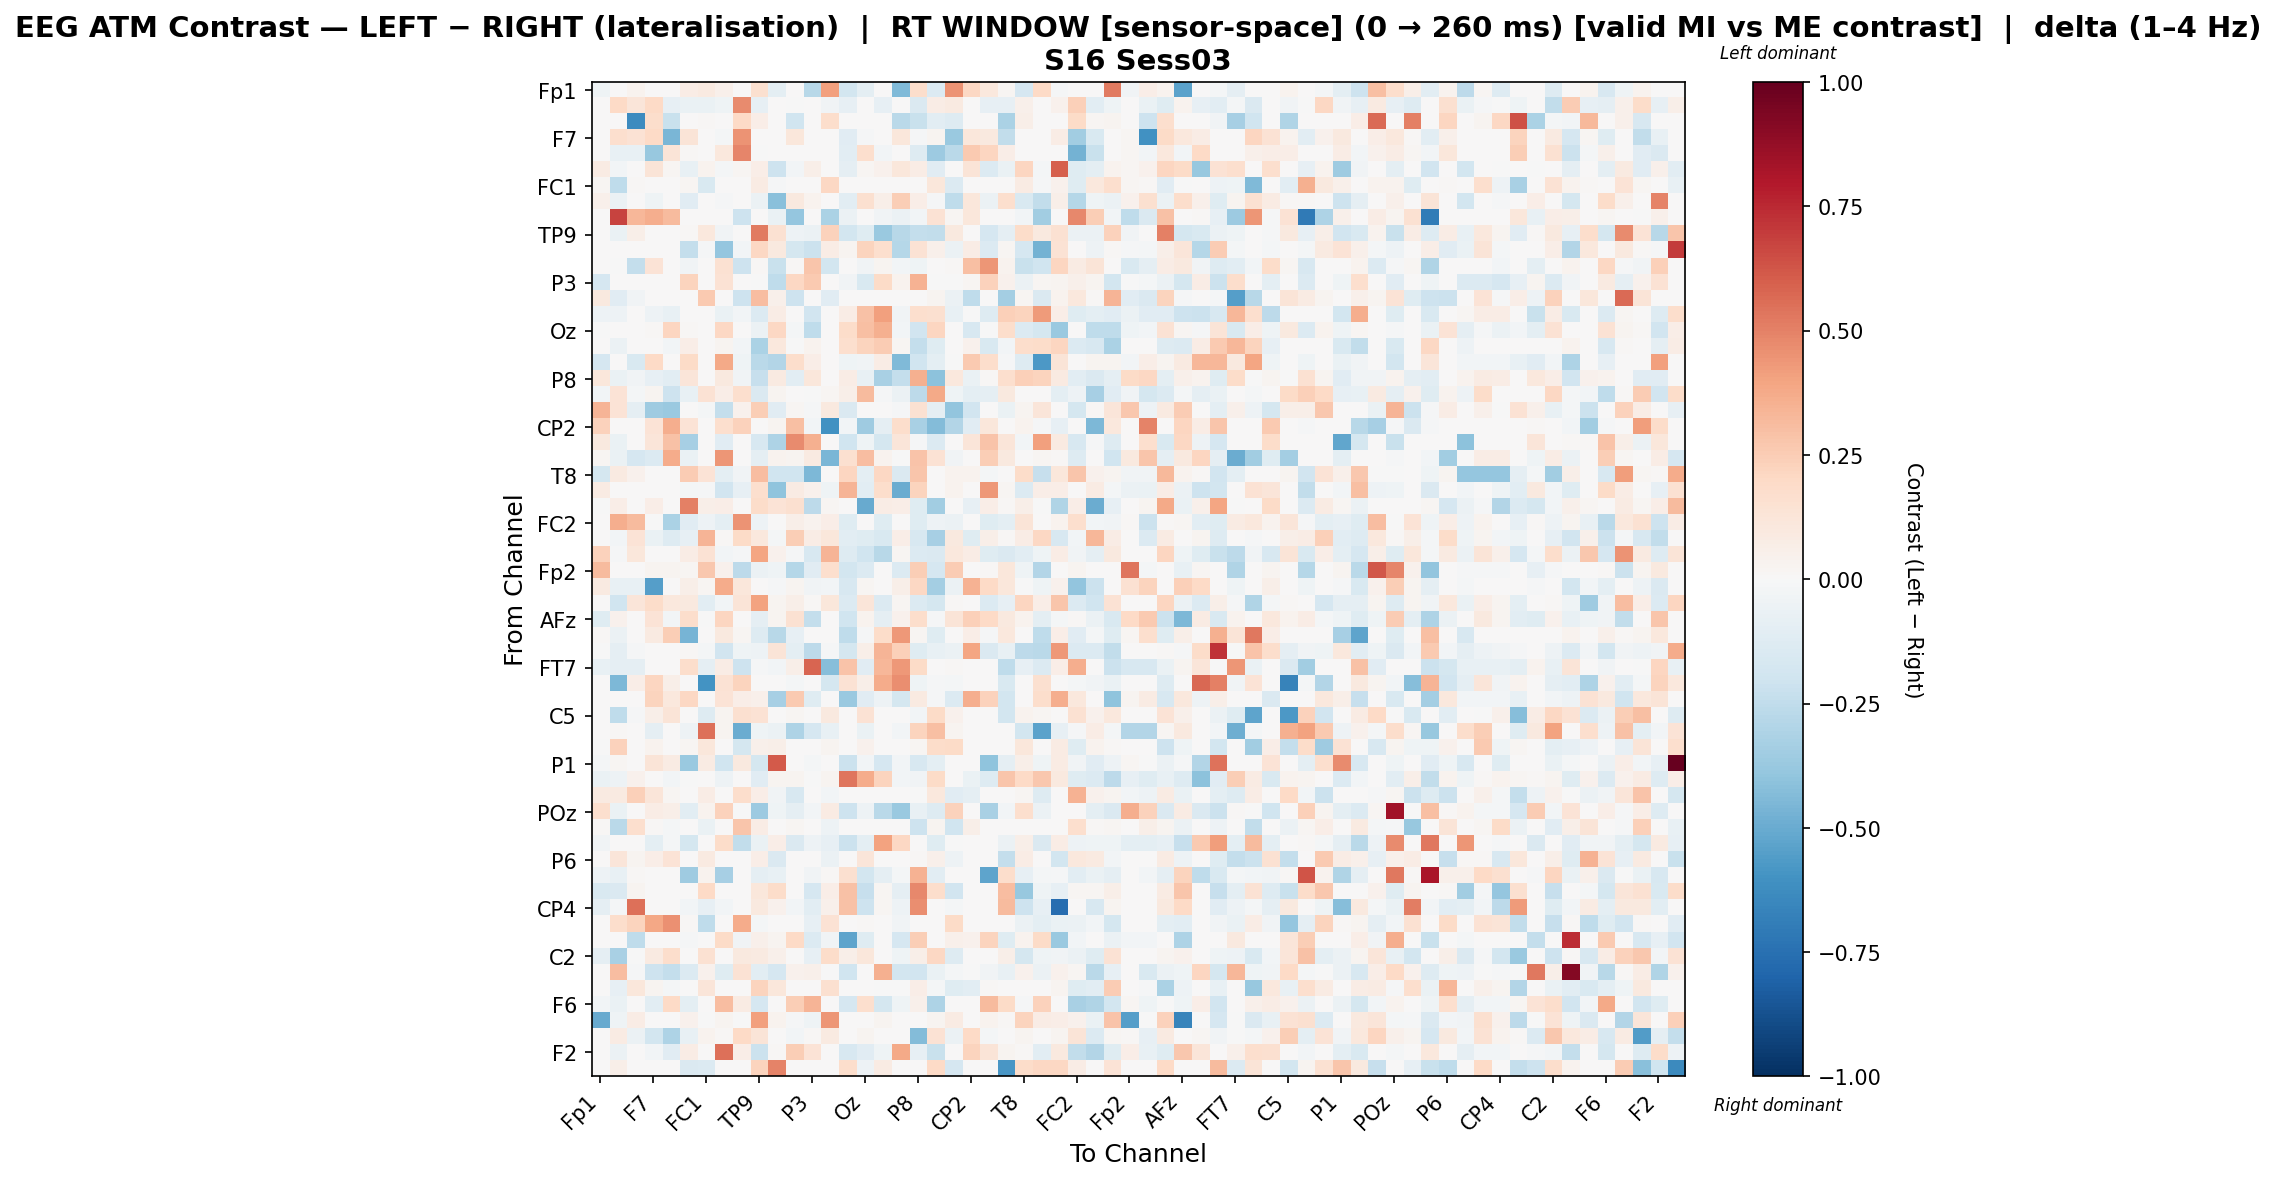

The table this chart was drawn from, first rows:
, Fp1, Fz, F3, F7, FT9, FC5, FC1, C3, T7, TP9, CP5, Pz, P3, P7, O1, Oz, O2, P4, P8, TP10, CP6, CP2, Cz
Fp1, -0.04359, 0.0, 0.03722, 0.0, 0.0, 0.07444, 0.0918, 0.05317, 0.0, 0.1593, -0.09499, 0.0, -0.2769, 0.4094, -0.1867, -0.1015, 0.0, -0.4441, 0.1755, -0.1387, 0.4519, 0.2074, 0.1063
Fz, 0.0, 0.2016, 0.1216, 0.1995, -0.07841, -0.06678, -0.06283, -0.04021, 0.4707, -0.08243, 0.0, -0.007444, 0.0, -0.03163, -0.08243, 0.0, -0.08243, 0.0, -0.1483, 0.07327, 0.08901, 0.0, -0.08243
F3, 0.003422, 0.0001345, -0.6258, 0.178, -0.2215, 0.0, 0.01116, 0.0, 0.1985, 0.06502, 0.0, -0.1976, 0.0, 0.175, 0.0, 0.0, 0.0, -0.2694, -0.2215, -0.1018, -0.1324, 0.0, 0.0
F7, 0.0, 0.165, 0.1437, 0.2025, -0.4552, 0.127, 0.0, -0.01825, 0.447, 0.0, 0.0, 0.1171, 0.0, 0.0, -0.1132, -0.01303, 0.00497, 0.1171, -0.009524, 0.02553, -0.3673, 0.1171, 0.1011
FT9, 0.0, -0.07435, -0.07054, -0.3784, 0.1319, 0.008441, 0.0, 0.1033, 0.4896, -0.003096, 0.0, 0.004221, 0.004221, 0.0, -0.106, 0.1683, -0.02364, 0.0, -0.1316, -0.3608, -0.2688, 0.2617, 0.2182
FC5, 0.08285, -0.03084, 0.0, 0.1284, 0.01657, -0.07237, 0.03314, -0.0181, 0.01657, 0.06283, -0.2087, -0.0244, 0.05923, 0.0, -0.09181, 0.0209, 0.04661, 0.1107, 0.07158, -0.1139, 0.0, 0.1259, -0.1383
FC1, 0.01577, -0.25, 0.01547, 0.0, 0.0, 0.01765, -0.151, 0.0, 0.0, 0.08568, -0.01216, 0.0, 0.0, 0.2092, 0.0, 0.0, 0.0, 0.0, 0.0, 0.1161, -0.1377, 0.0, 0.0
C3, 0.05139, -0.05843, 0.0, -0.04651, 0.001054, -0.1097, 0.0, -0.009189, 0.0, -0.05843, -0.4169, 0.09562, 0.03195, 0.0, -0.1072, 0.1563, 0.06154, 0.2476, 0.0697, -0.01548, -0.256, 0.1164, -0.0608
T7, 0.005666, 0.6769, 0.3287, 0.3602, 0.3192, 0.005551, 0.005666, 0.0, -0.2051, 0.0, -0.06843, -0.3881, 0.0, -0.3154, -0.05686, 0.0, -0.03703, -0.05686, -0.02843, 0.1443, 0.0222, 0.111, 0.0
TP9, 0.002388, -0.06506, 0.06122, 0.0, 0.0, 0.01275, 0.102, -0.03174, 0.0, 0.518, 0.1486, -0.04938, -0.05936, 0.2279, -0.1807, -0.1208, -0.3721, -0.28, -0.2416, -0.2456, 0.09411, 0.0, -0.167
CP5, 0.003439, 0.0, 0.0, 0.0, 0.0, -0.2368, -0.007975, -0.3843, -0.02787, 0.2048, 0.1013, -0.1775, -0.2178, 0.07402, 0.02508, 0.2219, 0.1673, -0.283, 0.1444, 0.0507, -0.05849, 0.07747, -0.1358
Pz, 0.0, -0.00596, -0.2386, 0.1392, 0.0, -0.03451, 0.0, 0.1502, -0.2071, 0.01109, -0.2192, 0.01456, 0.2762, -0.1807, 0.0, -0.03532, 0.02657, -0.02698, -0.03999, 0.0, 0.01284, 0.3038, 0.4446
P3, -0.1651, 0.0, 0.0, 0.0, 0.0, 0.2196, 0.0, 0.1446, 0.0, -0.00493, -0.2507, 0.2075, 0.2602, 0.0, -0.0327, -0.1534, 0.1911, 0.03182, 0.3478, -0.006021, -0.002007, 0.01984, 0.2342
P7, 0.09435, -0.1118, -0.03713, 0.0, 0.0, 0.0, 0.2619, 0.0, -0.2052, 0.31, 0.05379, -0.2052, 0.0, -0.1142, 0.0, 0.0, 0.0, 0.0, 0.0, 0.02696, -0.06231, -0.2543, 0.0
O1, -0.0513, -0.05005, 0.0, -0.05005, -0.07597, 0.007327, 0.0, -0.0636, -0.02916, -0.1375, 0.07572, 0.0, -0.1893, 0.0, 0.07183, 0.2933, 0.411, -0.03564, 0.1666, 0.1582, -0.07775, -0.004883, -0.1273
Oz, -0.001009, 0.0, 0.0, 0.01125, 0.2181, 0.01534, 0.0, 0.2084, 0.0, -0.0616, 0.205, -0.02123, -0.2573, 0.0, 0.1803, 0.302, 0.3525, -0.02477, -0.1914, 0.2186, 0.0, -0.1611, -0.0072
O2, 0.0, -0.05563, 0.0, 0.005343, -0.02495, 0.06937, 0.0, 0.02427, -0.02495, -0.3164, 0.1043, -0.006934, 0.03869, 0.0, 0.1682, 0.2209, 0.2574, 0.02105, -0.24, -0.1215, 0.0, 0.04247, -0.1492
P4, -0.1659, 0.0, -0.1558, 0.201, 0.0, 0.1878, 0.0, 0.3766, -0.04123, -0.2668, -0.2907, 0.1744, 0.06253, 0.0, -0.04581, -0.03206, 0.07462, -0.4405, -0.2016, -0.09619, -0.004581, 0.2604, 0.1736
P8, 0.1128, -0.06443, -0.03822, -0.07845, -0.1089, 0.1182, 0.0, 0.0954, -0.03227, -0.2279, 0.08803, -0.1019, 0.1148, 0.0, 0.07523, -0.07437, -0.3224, -0.242, 0.3531, -0.414, 0.1019, -0.0692, 0.01138
TP10, -0.02936, 0.1334, -0.02107, 0.02834, -0.2073, -0.07773, 0.1445, 0.06878, 0.1698, -0.1442, 0.02628, 0.0, -0.002669, 0.01643, 0.06129, 0.3143, -0.008158, -0.05872, -0.2628, 0.3799, -0.04254, -0.09757, -0.09202
CP6, 0.3419, 0.1362, -0.08662, -0.3553, -0.3713, 0.0, -0.01962, -0.2392, 0.041, 0.2488, -0.1137, 0.02268, -0.01083, 0.09778, -0.1408, 0.0, 0.0, -0.01083, 0.1538, -0.08952, -0.3951, -0.1895, 0.0
CP2, 0.2285, 0.0, 0.0, 0.1357, 0.3633, 0.1363, 0.0, 0.1647, 0.2344, 0.0, 0.02975, 0.3018, -0.02378, -0.6068, -0.02516, -0.3577, -0.08819, 0.1758, -0.327, -0.4327, -0.2909, -0.1143, 0.1127
Cz, 0.09544, -0.06563, 0.0, 0.1172, 0.293, -0.3345, 0.0, -0.1168, 0.0, -0.161, -0.3092, 0.4753, 0.3569, 0.0, -0.2026, -0.04019, -0.1761, 0.1237, -0.01291, -0.1329, 0.0, 0.1189, 0.2857
C4, 0.02228, -0.06419, -0.1654, -0.1378, 0.3682, -0.06539, 0.0, 0.4376, 0.0, -0.08767, 0.03649, 0.02674, 0.09334, -0.4548, 0.1601, 0.312, 0.03825, -0.003613, 0.2857, 0.1421, -0.03757, 0.0, 0.2488
T8, -0.1776, 0.09226, 0.04334, 0.0, 0.0, 0.2561, 0.1333, -0.09418, -0.03331, 0.3098, -0.2021, -0.1956, -0.4475, 0.007697, 0.2181, -0.09673, 0.2074, -0.1454, 0.2755, 0.0, 0.03855, 0.03405, -0.01721
FT10, 0.08001, 0.0, 0.0, 0.0, 0.0, -0.01873, -0.009493, -0.1911, -0.08544, 0.1702, -0.4005, 0.08294, 0.04399, -0.04132, 0.3367, -0.1043, 0.1738, -0.4954, 0.2217, 0.0, 0.03779, 0.0, 0.4341
FC6, -0.003862, 0.06767, 0.0, 0.06636, 0.0, 0.5015, 0.05994, 0.06636, 0.0, 0.183, 0.1389, 0.1588, -0.2607, 0.01896, 0.007016, -0.5044, 0.07516, 0.06636, -0.1224, -0.3515, 0.0, -0.07936, 0.06636
FC2, 0.0, 0.3641, 0.3153, -0.004964, -0.319, -0.1109, -0.05118, -0.09802, 0.4502, -0.05411, 0.0, 0.05879, 0.03666, 0.06677, -0.1225, 0.0, -0.1201, 0.0, -0.1225, -0.05446, -0.05662, 0.0, -0.1225
F4, 0.0, -0.02617, 0.1346, -0.06477, -0.1289, -0.08149, 0.338, 0.008335, 0.1881, 0.1025, -0.01811, 0.2495, 0.07542, 0.1123, -0.1022, -0.1216, -0.1539, 0.06464, -0.1611, -0.3305, 0.09739, -0.1177, 0.06029
F8, 0.2293, -0.01459, 0.117, 0.0, 0.0, 0.07597, 0.1469, -0.02801, -0.01128, 0.3912, 0.04664, -0.01497, -0.1619, 0.3395, -0.1288, -0.2014, -0.2781, 0.0171, -0.1352, -0.1428, 0.1058, 0.07756, -0.1231
Fp2, 0.3171, 0.0, 0.0, 0.02398, 0.02398, 0.01918, 0.2729, 0.04316, -0.2642, -0.06199, -0.04281, -0.2882, -0.1131, 0.1667, -0.1812, -0.1351, 0.004795, -0.1386, 0.2494, -0.1653, 0.2542, 0.0, 0.009591
AF7, 0.08941, -0.07391, -0.07602, -0.547, 0.005759, 0.05693, 0.01915, 0.3686, 0.1171, 0.0, -0.008447, 0.02622, -0.03361, -0.0273, -0.1598, 0.01631, 0.003804, 0.05746, 0.2065, -0.3423, -0.05859, 0.3504, 0.198
AF3, 0.00241, -0.1996, 0.1199, 0.1807, 0.1084, 0.09468, -0.1093, -0.02883, 0.1301, 0.3987, 0.02705, 0.0594, 0.01069, 0.115, -0.1341, 0.1181, -0.1341, 0.02028, -0.1398, -0.1766, 0.0148, 0.0, -0.1341
AFz, -0.1178, 0.04299, 0.0, 0.1356, -0.02356, 0.1733, -0.003095, 0.216, 0.0, -0.08904, 0.02813, 0.1497, -0.2363, 0.0, -0.2021, 0.03351, -0.08616, 0.04664, 0.1797, -0.01559, 0.1292, 0.239, 0.202
F1, 0.008239, -0.05547, 0.0, 0.08629, 0.2475, -0.4645, 0.0, 0.1004, 0.01648, -0.1312, -0.2809, -0.07986, 0.005652, 0.0, -0.2564, -0.01377, 0.1803, 0.4361, 0.02085, -0.1211, 0.0, 0.06981, -0.0139
F5, -0.00139, -0.09063, -0.0101, 0.0, 0.0, 0.01541, -0.01945, -0.1884, -0.04376, -0.05094, 0.1255, -0.1007, -0.2582, -0.0101, -0.1764, 0.06183, 0.3393, 0.2354, -0.1178, -0.07456, -0.05509, 0.3941, -0.1417
FT7, -0.07798, -0.09358, -0.09209, 0.0, 0.0, 0.1769, -0.09358, 0.07305, -0.2105, -0.01487, -0.03119, 0.06094, 0.5814, -0.4287, 0.2874, -0.1152, 0.3344, 0.4317, 0.1935, 0.0, 0.009499, 0.0, 0.0
FC3, 0.0, -0.4514, 0.0695, 0.2176, 0.05785, 0.0, -0.5974, 0.1428, 0.2208, 0.0, 0.0, -0.01766, 0.0, -0.1774, 0.146, 0.05785, 0.3704, 0.4685, -0.04024, -0.007849, -0.01962, 0.0, 0.0
C1, 0.0, 0.0, 0.0, 0.2247, 0.1087, 0.205, 0.0, 0.1373, 0.06851, 0.05333, -0.3341, 0.2589, -0.1183, 0.0, -0.3724, -0.111, -0.05365, -0.1727, 0.08638, -0.008936, -0.1385, 0.3614, 0.2315
C5, 0.00474, -0.2535, -0.01138, 0.05688, 0.128, 0.0, -0.1302, 0.02844, 0.1634, 0.1469, 0.0, 0.01896, 0.0, 0.09732, 0.0, 0.1469, 0.0, 0.0, -0.02676, 0.1886, 0.04423, 0.0, 0.0
TP7, 0.0, 0.01122, 0.0, -0.0895, 0.0, -0.05167, 0.5496, 0.02507, -0.4936, -0.04354, -0.05551, -0.3056, -0.1669, -0.07084, 0.0, -0.06708, 0.0, -0.02419, 0.2194, 0.3008, 0.02507, 0.0, 0.0
CP3, -0.005706, 0.2307, 0.0, 0.03748, 0.0, 0.02343, 0.1113, 0.0, -0.1725, 0.05204, 0.0551, 0.0, 0.0, 0.03029, 0.0, 0.03979, 0.0, 0.0, 0.01833, 0.1824, 0.1913, 0.0, 0.0
P1, -0.01765, 0.01731, 0.0, 0.1292, 0.08279, -0.3685, 0.08131, -0.2018, 0.09831, -0.175, 0.6165, 0.0, -0.01841, 0.0, -0.2131, -0.0303, -0.1698, -0.02794, -0.1603, -0.09638, 0.0, 0.0, -0.4027
PO7, -0.06888, -0.04915, 0.04184, 0.0, -0.02589, -0.004903, 0.0, -0.0531, 0.0, -0.115, 0.03036, 0.02557, -0.006294, 0.02557, 0.5333, 0.3745, 0.2207, -0.02913, -0.03534, 0.1935, 0.0, -0.06594, -0.1295
PO3, 0.08604, 0.09276, 0.2407, 0.1173, 0.02119, 0.0, 0.07802, 0.0, 0.1738, 0.06883, -0.03211, -0.1598, 0.0, -0.02486, 0.0, 0.0, 0.0, 0.0, -0.007177, 0.1075, -0.1166, -0.08712, 0.0
POz, 0.1693, -0.06522, 0.0, 0.07673, 0.05581, -0.1057, 0.03488, 0.2323, -0.0005695, -0.3669, -0.04524, -0.08858, -0.02468, 0.08371, -0.2068, -0.04933, -0.2702, -0.3718, -0.07388, -0.1257, 0.2267, 0.0, -0.3224
PO4, 0.009915, -0.2691, 0.171, 0.009881, -0.02042, 0.0, -0.06398, 0.0, 0.2803, 0.07271, 0.0, 0.01983, 0.0, -0.049, 0.0, 0.0, 0.0, 0.0, -0.207, 0.02399, -0.1963, 0.06095, 0.0
PO8, -0.03233, 0.0, 0.0, -0.09773, -0.02113, -0.1769, 0.0, 0.1855, -0.2442, -0.06603, 0.06907, -0.1476, -0.05073, -0.0818, -0.2128, -0.1011, 0.3992, 0.2091, 0.006269, -0.1189, -0.002641, 0.0, 0.0
P6, 0.002811, 0.1225, 0.02967, 0.06564, 0.1349, 0.0, 0.08909, 0.0, 0.0, 0.06747, -0.1429, 0.0, 0.0, -0.06046, 0.0, 0.1181, 0.0, 0.0, 0.01187, 0.04878, -0.04763, 0.0, 0.0
P2, -0.04797, -0.07712, 0.01469, 0.0, 0.0, -0.3532, 0.03808, -0.3287, 0.0, -0.09135, -0.07293, 0.0, -0.03615, 0.01469, 0.1581, -0.1854, -0.087, -0.01928, 0.351, -0.106, 0.0, 0.0, -0.5287
CPz, -0.15, -0.1425, 0.02945, 0.0, 0.0, 0.0, 0.2029, 0.0, 0.0, 0.1112, 0.1865, 0.0, -0.1682, 0.06489, 0.2902, -0.2289, 0.02073, -0.08973, 0.4768, 0.1767, -0.1925, 0.0, 0.0
CP4, -0.08821, -0.0182, 0.5473, 0.0, 0.0, -0.03033, -0.08491, -0.03033, 0.0, 0.09711, 0.04106, -0.02426, -0.1031, 0.05465, 0.2939, -0.2055, 0.02099, -0.04852, 0.4619, 0.0, -0.0182, 0.0, 0.0
TP8, 0.0, 0.1757, 0.2191, 0.3828, 0.4556, 0.008507, -0.2539, 0.0, 0.3743, -0.01961, 0.0, 0.0, -0.08183, 0.1407, 0.0, 0.01404, 0.0, -0.03162, 0.0, 0.0, 0.1945, 0.0, 0.0
C6, 0.0, 0.0, -0.2505, 0.0, 0.0, -0.009452, 0.0, 0.1912, -0.03308, 0.05097, 0.02795, 0.2021, -0.1406, -0.03308, -0.5247, -0.1191, 0.0, -0.1684, 0.243, 0.0, 0.04895, 0.04685, 0.2189
C2, -0.08616, -0.3273, -0.003878, 0.087, 0.174, 0.0, 0.1497, 0.0, 0.09826, 0.09261, 0.04982, 0.0, -0.08341, 0.1818, 0.05732, 0.1133, 0.004094, -0.04448, 0.05964, 0.2049, -0.1285, 0.0, 0.0
FC4, 0.0, 0.3091, -0.01044, -0.2088, -0.2367, -0.1365, 0.0455, -0.123, 0.1444, -0.1069, -0.1651, 0.04094, 0.05385, -0.00539, -0.1976, 0.0, 0.3586, -0.1851, -0.1892, -0.06707, -0.01774, -0.007639, -0.03209
FT8, 0.0038, -0.08115, 0.1134, 0.02358, -0.01801, 0.0, 0.1226, 0.0, 0.0, 0.2244, 0.1122, 0.0, 0.0, 0.1583, 0.0, 0.0, -0.002573, -0.002573, 0.06725, -0.01809, -0.1178, -0.1081, 0.0104
F6, -0.02406, -0.06768, 0.0, -0.1041, 0.1983, -0.09916, 0.0, 0.3101, 0.07819, -0.17, 0.0, 0.2432, 0.3378, 0.0, -0.1654, 0.1652, -0.1722, -0.04216, 0.05044, -0.3086, 0.0, 0.0, 0.3184
AF8, -0.5062, -0.04182, 0.07238, 0.0, 0.0, 0.04106, -0.002075, 0.02951, -0.004549, 0.4129, 0.03478, -0.009098, -0.04094, 0.4431, 0.007474, 0.003811, 0.02714, 0.0, 0.004398, 0.02714, 0.0857, 0.0, 0.03541
AF4, 0.003292, 0.08274, -0.06032, -0.181, -0.3103, -0.07344, 0.03618, 0.01317, 0.2012, 0.1317, 0.006583, -0.02405, 0.01317, 0.08887, 0.0, 0.03099, 0.002836, 0.0, -0.4372, 0.148, -0.05966, 0.2013, -0.02314
... 2 more rows
